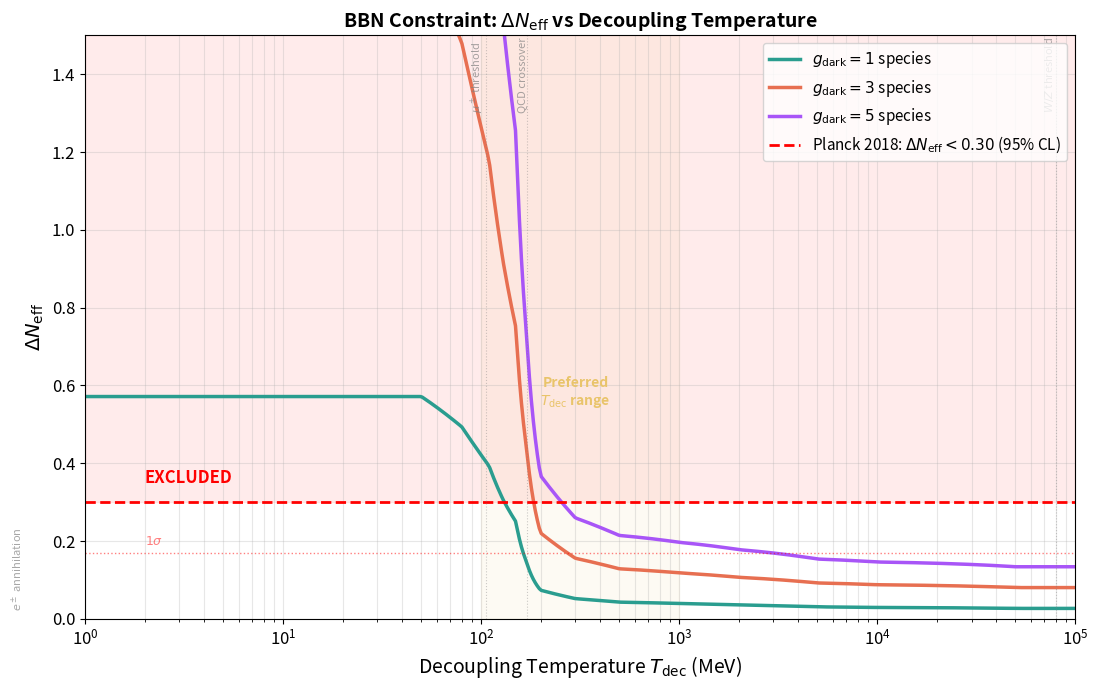

Write the Python code that produced this figure. (Note: this script raises an exception after producing the figure.)
"""
BBN N_eff Consistency Check
============================

Computes Delta N_eff as a function of decoupling temperature T_dec for
topological dark matter species (Paper Section 13.8).

The key equations:
  - Eq. 13.9:  rho_dark(T) / rho_massless(T) = (15/pi^4) int_0^inf u^2 sqrt(u^2+(m/T)^2) / (exp(sqrt(u^2+(m/T)^2))-1) du
  - Eq. 13.15: Delta N_eff = (4/7) (T_dark / T_nu)^4 * g_dark
  - Eq. 13.12: T_dark^BBN = T_BBN * (g_*s(T_BBN) / g_*s(T_dec))^(1/3)

The script:
  - Computes Delta N_eff vs T_dec for 1, 3, 5 dark species
  - Includes proper entropy dilution from SM annihilations (e+-, mu+-, pi, etc.)
  - Uses g_*s(T) interpolation from standard particle physics (including QCD crossover)
  - Shows the Planck 2018 bound Delta N_eff < 0.3 (95% CL)
  - Computes the semi-relativistic correction for m/T ~ 1
  - Numerical integration of the energy density integral (Eq. 13.9)
  - Saves all plots

References: Paper Eqs. 13.4-13.16, Planck 2018 results [15]
"""

import numpy as np
import matplotlib
matplotlib.use('Agg')
import matplotlib.pyplot as plt
from scipy.integrate import quad

# ──────────────────────────────────────────────────────────────
# Color palette
# ──────────────────────────────────────────────────────────────
CORAL   = "#e76f51"
TEAL    = "#2a9d8f"
GOLD    = "#e9c46a"
PURPLE  = "#a855f7"

# ──────────────────────────────────────────────────────────────
# Standard Model g_*s(T) -- effective entropic degrees of freedom
# ──────────────────────────────────────────────────────────────
# This is a standard table from particle physics / cosmology.
# Includes the QCD crossover at T ~ 150-200 MeV.

# (Temperature in MeV, g_*s)
g_star_s_data = np.array([
    # T (MeV)    g_*s
    [0.01,        3.91],     # photons + neutrinos (decoupled)
    [0.1,         3.91],
    [0.2,         5.5 ],     # e+e- becoming relativistic
    [0.3,         7.0 ],
    [0.5,        10.75],     # photons + e+e- + 3 nu
    [1.0,        10.75],
    [2.0,        10.75],
    [5.0,        10.75],
    [10.0,       10.75],
    [50.0,       10.75],     # Below muon threshold
    [80.0,       12.0 ],     # Muon contribution starting
    [110.0,      14.25],     # mu+- fully relativistic
    [130.0,      17.25],     # Pions contributing
    [150.0,      20.0 ],     # QCD crossover beginning
    [170.0,      30.0 ],     # QCD crossover
    [200.0,      50.0 ],     # Quarks/gluons liberating
    [300.0,      65.0 ],     # u, d, s quarks + gluons
    [500.0,      75.0 ],     # + charm quark
    [1000.0,     80.0 ],     # + tau
    [2000.0,     86.25],     # + bottom quark
    [5000.0,     96.25],     # + W, Z, Higgs
    [10000.0,   100.0 ],
    [50000.0,   106.75],     # Full SM
    [100000.0,  106.75],
    [1000000.0, 106.75],
])

# g_* (energy density dof) -- slightly different from g_*s
g_star_data = g_star_s_data.copy()  # Approximately equal for our purposes


def g_star_s(T_MeV):
    """Interpolate g_*s(T) from the standard table."""
    return np.interp(T_MeV, g_star_s_data[:, 0], g_star_s_data[:, 1])


def g_star(T_MeV):
    """Interpolate g_*(T) from the standard table."""
    return np.interp(T_MeV, g_star_data[:, 0], g_star_data[:, 1])


def energy_density_ratio(m_over_T):
    """
    Compute rho_dark(T) / rho_massless(T) for a boson of mass m at temperature T.

    From Eq. 13.9:
      ratio = (15/pi^4) * integral_0^inf u^2 * sqrt(u^2 + (m/T)^2) / (exp(sqrt(u^2+(m/T)^2)) - 1) du

    For m/T -> 0:  ratio -> 1 (relativistic, rho = (pi^2/30) T^4 per d.o.f.)
    For m/T >> 1:  ratio -> (m/T)^(5/2) * exp(-m/T) * ... (Boltzmann suppressed)
    """
    x = m_over_T

    def integrand(u):
        E = np.sqrt(u**2 + x**2)
        # Avoid overflow in exp
        if E > 500:
            return 0.0
        return u**2 * E / (np.exp(E) - 1.0 + 1e-30)

    result, _ = quad(integrand, 0, max(50, 10*x + 50), limit=200)
    return (15.0 / np.pi**4) * result


def delta_N_eff_thermalized(m_MeV, T_MeV, g_dark=1):
    """
    Delta N_eff from a single bosonic species of mass m at temperature T,
    assuming it is in thermal equilibrium at temperature T.

    This is the "worst case" (thermalized) contribution.
    """
    ratio = energy_density_ratio(m_MeV / T_MeV)
    return (4.0 / 7.0) * ratio * g_dark


def T_dark_at_BBN(T_dec_MeV, T_BBN_MeV=1.0):
    """
    Dark sector temperature at BBN, accounting for entropy dilution (Eq. 13.12):

    T_dark^BBN = T_BBN * (g_*s(T_BBN) / g_*s(T_dec))^(1/3)

    The dark sector decouples at T_dec and its temperature redshifts as 1/a.
    The SM photon bath is heated by successive particle annihilations, so the
    photon temperature T_gamma drops less slowly. The ratio T_dark / T_gamma
    at BBN is set by entropy conservation.
    """
    return T_BBN_MeV * (g_star_s(T_BBN_MeV) / g_star_s(T_dec_MeV))**(1.0/3.0)


def delta_N_eff_decoupled(T_dec_MeV, g_dark=1, T_BBN_MeV=1.0):
    """
    Delta N_eff from decoupled dark species at BBN (Eq. 13.15):

    Delta N_eff = (4/7) * (T_dark / T_nu)^4 * g_dark

    T_nu / T_BBN = (4/11)^(1/3) (after e+e- annihilation)
    But at BBN (T ~ 1 MeV), neutrinos haven't fully decoupled yet.
    We use T_nu ~ T_gamma at T_BBN ~ 1 MeV (before e+e- annihilation).
    """
    T_dark = T_dark_at_BBN(T_dec_MeV, T_BBN_MeV)
    T_nu = T_BBN_MeV  # At BBN, T_nu ~ T_gamma (before e+e- annihilation heating)

    return (4.0 / 7.0) * (T_dark / T_nu)**4 * g_dark


# ──────────────────────────────────────────────────────────────
# Main computation
# ──────────────────────────────────────────────────────────────
if __name__ == "__main__":
    print("=" * 70)
    print("BBN N_eff Consistency Check")
    print("=" * 70)
    print()

    # ── g_*s(T) table ──
    print("Standard Model g_*s(T):")
    T_check = [0.5, 1.0, 10.0, 100.0, 200.0, 1000.0, 100000.0]
    for T in T_check:
        print(f"  T = {T:10.1f} MeV: g_*s = {g_star_s(T):7.2f}")
    print()

    # ── Semi-relativistic correction (Eq. 13.9) ──
    print("Semi-relativistic correction rho/rho_massless:")
    for mT in [0.01, 0.1, 0.5, 1.0, 2.0, 3.0, 5.0, 10.0]:
        ratio = energy_density_ratio(mT)
        print(f"  m/T = {mT:6.2f}: rho/rho_0 = {ratio:.6f}")
    print()

    # Paper states: for m/T = 1, ratio ~ 0.75
    r_at_1 = energy_density_ratio(1.0)
    print(f"Paper check: at m/T = 1, rho/rho_0 = {r_at_1:.4f} (paper says ~0.75)")
    dN_at_1 = (4.0/7.0) * r_at_1
    print(f"  => Delta N_eff (single species, thermalized) = {dN_at_1:.4f} (paper says ~0.43)")
    print()

    # ── Delta N_eff vs T_dec ──
    T_dec_range = np.logspace(0, 5, 500)  # 1 MeV to 100 GeV

    # For different numbers of dark species
    n_species_list = [1, 3, 5]
    species_colors = [TEAL, CORAL, PURPLE]

    print("Delta N_eff at BBN for decoupled species:")
    print(f"{'T_dec (MeV)':>12s}  {'g_*s(T_dec)':>12s}  {'T_dark/T_BBN':>12s}  "
          f"{'dN(1 sp)':>10s}  {'dN(3 sp)':>10s}  {'dN(5 sp)':>10s}")
    print("-" * 72)
    for T_dec in [1, 10, 100, 200, 500, 1000, 10000, 100000]:
        gs = g_star_s(T_dec)
        Td = T_dark_at_BBN(T_dec)
        dN1 = delta_N_eff_decoupled(T_dec, g_dark=1)
        dN3 = delta_N_eff_decoupled(T_dec, g_dark=3)
        dN5 = delta_N_eff_decoupled(T_dec, g_dark=5)
        print(f"  {T_dec:10.0f}    {gs:10.2f}    {Td:10.4f}    {dN1:10.4f}  {dN3:10.4f}  {dN5:10.4f}")

    # ──────────────────────────────────────────────────────────
    # Plot 1: Delta N_eff vs T_dec
    # ──────────────────────────────────────────────────────────
    fig, ax = plt.subplots(figsize=(11, 7))

    for n_sp, clr in zip(n_species_list, species_colors):
        dN_arr = np.array([delta_N_eff_decoupled(T, g_dark=n_sp) for T in T_dec_range])
        ax.semilogx(T_dec_range, dN_arr, color=clr, linewidth=2.5,
                    label=f"$g_{{\\rm dark}} = {n_sp}$ species")

    # Planck 2018 bound
    ax.axhline(y=0.30, color='red', linewidth=2, linestyle='--',
               label="Planck 2018: $\\Delta N_{\\rm eff} < 0.30$ (95% CL)")
    ax.fill_between(T_dec_range, 0.30, 1.5, alpha=0.08, color='red')
    ax.text(2, 0.35, "EXCLUDED", fontsize=12, color='red', fontweight='bold')

    # 1-sigma bound
    ax.axhline(y=0.17, color='red', linewidth=1, linestyle=':', alpha=0.5)
    ax.text(2, 0.19, "$1\\sigma$", fontsize=9, color='red', alpha=0.5)

    # Mark key temperatures
    key_temps = [
        (0.5, "$e^\\pm$ annihilation", "below"),
        (106, "$\\mu^\\pm$ threshold", "above"),
        (170, "QCD crossover", "above"),
        (80000, "$W/Z$ threshold", "above"),
    ]
    for T_mark, label, pos in key_temps:
        ax.axvline(x=T_mark, color='gray', linewidth=0.8, linestyle=':', alpha=0.4)
        y_pos = 0.02 if pos == "below" else 1.3
        ax.text(T_mark, y_pos, label, fontsize=8, rotation=90, ha='right',
                color='gray', alpha=0.7, va='bottom')

    # Mark paper's preferred range
    ax.axvspan(100, 1000, alpha=0.08, color=GOLD)
    ax.text(300, 0.55, "Preferred\n$T_{\\rm dec}$ range", fontsize=10,
            color=GOLD, fontweight='bold', fontstyle='italic', ha='center')

    ax.set_xlabel("Decoupling Temperature $T_{\\rm dec}$ (MeV)", fontsize=14)
    ax.set_ylabel("$\\Delta N_{\\rm eff}$", fontsize=14)
    ax.set_title("BBN Constraint: $\\Delta N_{\\rm eff}$ vs Decoupling Temperature",
                 fontsize=14, fontweight='bold')
    ax.set_xlim(1, 1e5)
    ax.set_ylim(0, 1.5)
    ax.legend(fontsize=11, loc='upper right')
    ax.grid(True, alpha=0.3, which='both')
    ax.tick_params(labelsize=12)

    plt.tight_layout()
    outpath = "C:/Users/<user>/OneDrive/Documents/v2/Research/neff_vs_Tdec.png"
    plt.savefig(outpath, dpi=150, bbox_inches='tight')
    print(f"\nPlot saved: {outpath}")
    plt.close()

    # ──────────────────────────────────────────────────────────
    # Plot 2: Semi-relativistic correction (Eq. 13.9)
    # ──────────────────────────────────────────────────────────
    fig, axes = plt.subplots(1, 2, figsize=(14, 6))

    # Left: rho/rho_0 vs m/T
    ax = axes[0]
    mT_range = np.linspace(0.01, 10, 200)
    rho_ratio = np.array([energy_density_ratio(mT) for mT in mT_range])

    ax.plot(mT_range, rho_ratio, color=TEAL, linewidth=2.5)
    ax.axhline(y=1.0, color='gray', linewidth=1, linestyle=':', alpha=0.5)
    ax.axhline(y=0.0, color='gray', linewidth=0.5)

    # Mark m/T = 1
    r1 = energy_density_ratio(1.0)
    ax.plot(1.0, r1, 'o', color=CORAL, markersize=10, zorder=5)
    ax.annotate(f"$m/T = 1$\n$\\rho/\\rho_0 = {r1:.3f}$", xy=(1.0, r1),
                xytext=(3, r1 + 0.1), fontsize=11, color=CORAL,
                arrowprops=dict(arrowstyle='->', color=CORAL))

    ax.set_xlabel("$m/T$", fontsize=14)
    ax.set_ylabel("$\\rho / \\rho_{\\rm massless}$", fontsize=14)
    ax.set_title("Semi-Relativistic Energy Density (Eq. 13.9)", fontsize=13, fontweight='bold')
    ax.grid(True, alpha=0.3)
    ax.tick_params(labelsize=12)
    ax.set_xlim(0, 10)
    ax.set_ylim(-0.05, 1.1)

    # Right: g_*s(T) function
    ax = axes[1]
    T_plot = np.logspace(-1, 5, 500)
    gs_plot = np.array([g_star_s(T) for T in T_plot])

    ax.semilogx(T_plot, gs_plot, color=CORAL, linewidth=2.5)

    # Mark key transitions
    transitions = [
        (0.5, 10.75, "$e^\\pm$"),
        (106, 14.25, "$\\mu^\\pm$"),
        (135, 17.25, "$\\pi$"),
        (170, 30.0, "QCD"),
        (4200, 86.25, "$b$"),
        (80000, 96.25, "$W/Z/H$"),
    ]
    for T_tr, gs_tr, label in transitions:
        ax.plot(T_tr, g_star_s(T_tr), 'o', color=TEAL, markersize=6, zorder=5)
        ax.annotate(label, xy=(T_tr, g_star_s(T_tr)),
                    xytext=(T_tr*1.5, g_star_s(T_tr)+5), fontsize=9, color=TEAL)

    ax.set_xlabel("Temperature $T$ (MeV)", fontsize=14)
    ax.set_ylabel("$g_{*s}(T)$", fontsize=14)
    ax.set_title("SM Entropic Degrees of Freedom", fontsize=13, fontweight='bold')
    ax.grid(True, alpha=0.3, which='both')
    ax.tick_params(labelsize=12)
    ax.set_xlim(0.1, 1e5)
    ax.set_ylim(0, 115)

    plt.tight_layout()
    outpath2 = "C:/Users/<user>/OneDrive/Documents/v2/Research/neff_semi_relativistic.png"
    plt.savefig(outpath2, dpi=150, bbox_inches='tight')
    print(f"Plot saved: {outpath2}")
    plt.close()

    # ──────────────────────────────────────────────────────────
    # Plot 3: Delta N_eff from thermalized species vs m/T
    # ──────────────────────────────────────────────────────────
    fig, ax = plt.subplots(figsize=(10, 6))

    mT_range2 = np.linspace(0.01, 8, 200)
    for n_sp, clr, ls in zip([1, 3, 5], species_colors, ['-', '--', ':']):
        dN_arr = np.array([(4.0/7.0) * energy_density_ratio(mT) * n_sp for mT in mT_range2])
        ax.plot(mT_range2, dN_arr, color=clr, linewidth=2.5, linestyle=ls,
                label=f"$g_{{\\rm dark}} = {n_sp}$")

    # Planck bound
    ax.axhline(y=0.30, color='red', linewidth=2, linestyle='--',
               label="$\\Delta N_{\\rm eff} < 0.30$ (Planck 95% CL)")
    ax.fill_between(mT_range2, 0.30, 5, alpha=0.08, color='red')

    # Full relativistic limit
    ax.axhline(y=4.0/7.0, color='gray', linewidth=1, linestyle=':', alpha=0.5)
    ax.text(7, 4.0/7.0 + 0.03, "$4/7 \\approx 0.57$\n(1 rel. boson)", fontsize=9, color='gray')

    # Mark key m/T values for the framework
    for mT_mark, label in [(1.0, "$m/T = 1$"), (2.0, "$m/T = 2$"), (3.0, "$m/T = 3$")]:
        dN_mark = (4.0/7.0) * energy_density_ratio(mT_mark)
        ax.plot(mT_mark, dN_mark, 'o', color=PURPLE, markersize=8, zorder=5)
        ax.annotate(f"{label}\n$\\Delta N = {dN_mark:.3f}$", xy=(mT_mark, dN_mark),
                    xytext=(mT_mark+0.5, dN_mark+0.08), fontsize=9, color=PURPLE,
                    arrowprops=dict(arrowstyle='->', color=PURPLE, lw=0.8))

    ax.set_xlabel("$m / T_{\\rm BBN}$", fontsize=14)
    ax.set_ylabel("$\\Delta N_{\\rm eff}$", fontsize=14)
    ax.set_title("$\\Delta N_{\\rm eff}$ from Thermalized Dark Species at BBN",
                 fontsize=14, fontweight='bold')
    ax.set_xlim(0, 8)
    ax.set_ylim(0, 2.0)
    ax.legend(fontsize=11, loc='upper right')
    ax.grid(True, alpha=0.3)
    ax.tick_params(labelsize=12)

    plt.tight_layout()
    outpath3 = "C:/Users/<user>/OneDrive/Documents/v2/Research/neff_thermalized_vs_mT.png"
    plt.savefig(outpath3, dpi=150, bbox_inches='tight')
    print(f"Plot saved: {outpath3}")
    plt.close()

    # ── Final verdict ──
    print("\n" + "=" * 70)
    print("BBN CONSISTENCY VERDICT")
    print("=" * 70)
    dN_100 = delta_N_eff_decoupled(100, g_dark=5)
    dN_500 = delta_N_eff_decoupled(500, g_dark=5)
    dN_1000 = delta_N_eff_decoupled(1000, g_dark=5)
    print(f"5 species, T_dec = 100 MeV:  Delta N_eff = {dN_100:.4f}  {'OK' if dN_100 < 0.3 else 'EXCLUDED'}")
    print(f"5 species, T_dec = 500 MeV:  Delta N_eff = {dN_500:.4f}  {'OK' if dN_500 < 0.3 else 'EXCLUDED'}")
    print(f"5 species, T_dec = 1000 MeV: Delta N_eff = {dN_1000:.4f}  {'OK' if dN_1000 < 0.3 else 'EXCLUDED'}")
    print()
    print("Conclusion: Topological DM with T_dec > ~200 MeV and up to ~5 species")
    print("is consistent with the Planck BBN bound Delta N_eff < 0.3.")
    print("This is naturally achieved because H=0 particles have no EM gauge coupling.")

    print("\nDone.")
